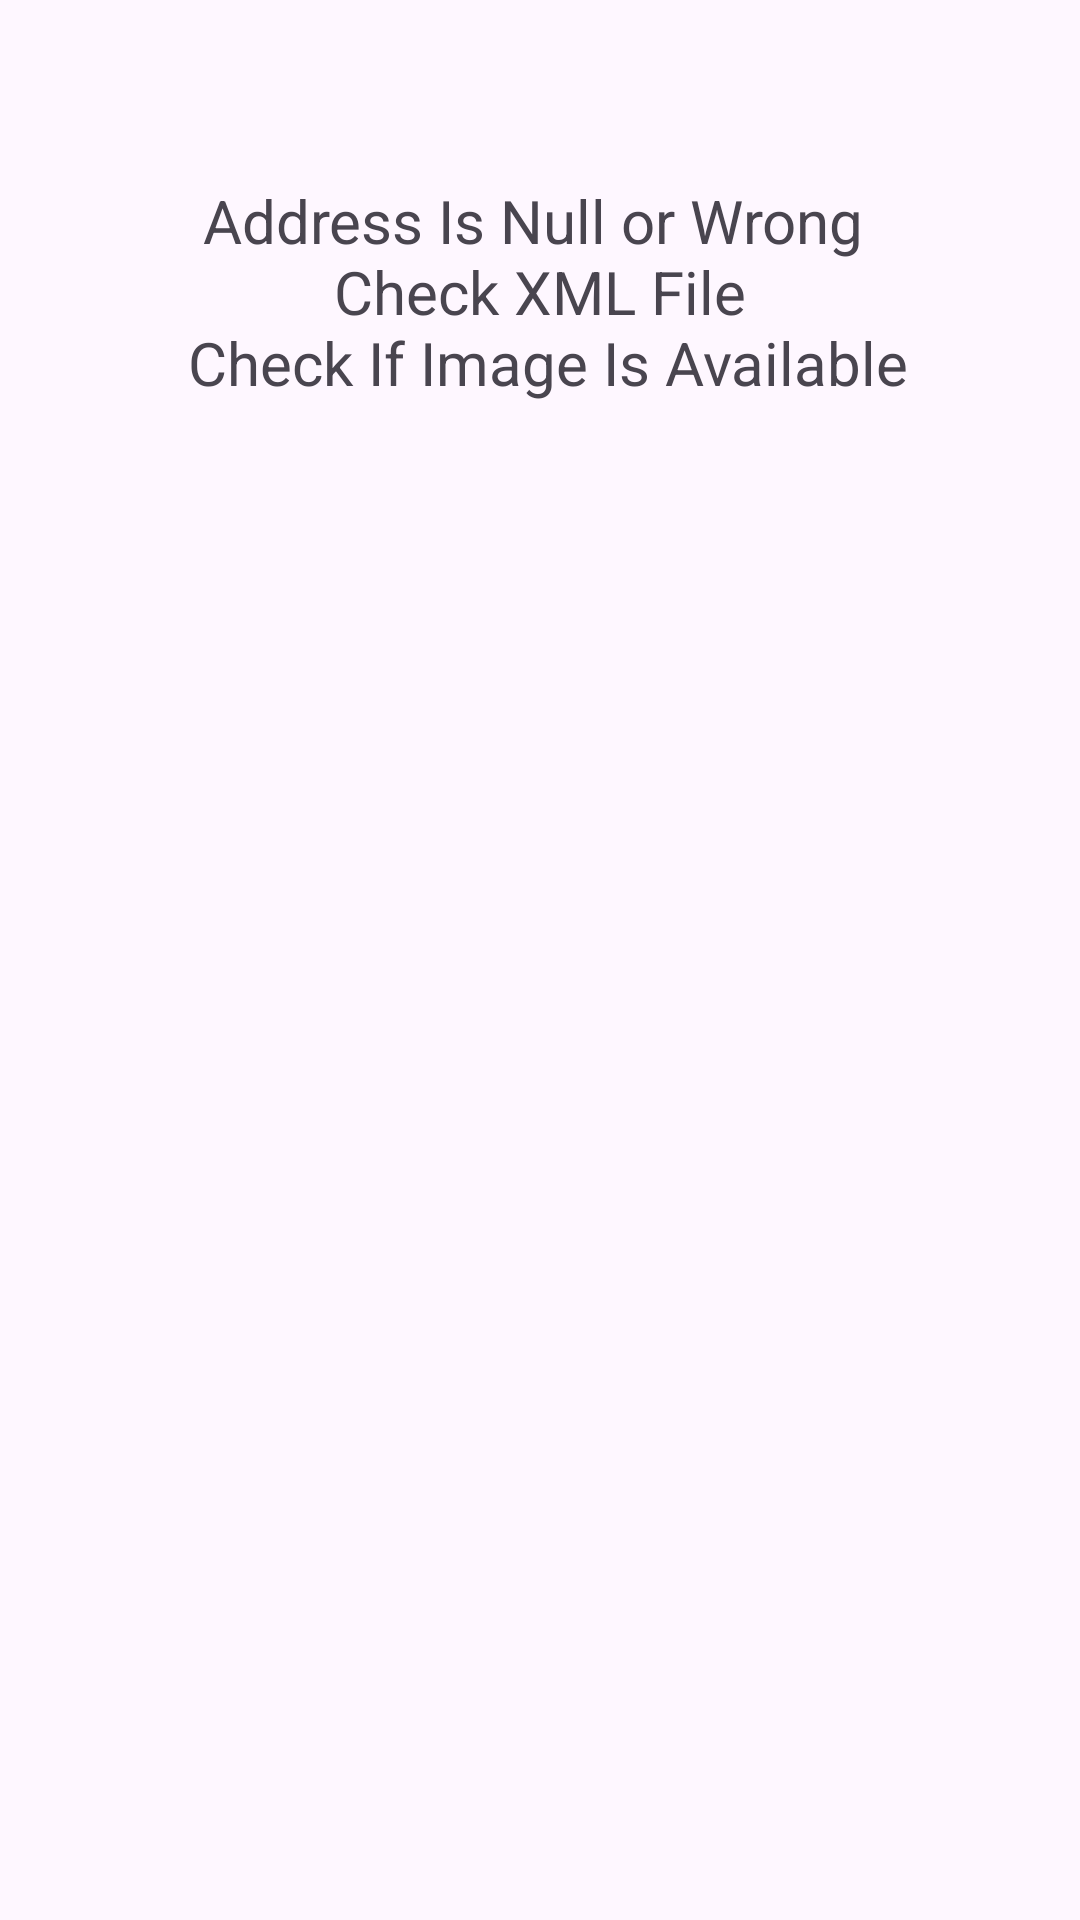

Write the Android layout XML for this screen, with the resource values it uses.
<!-- AndroidManifest.xml: application theme Theme.Imagelaberlecropperkotlin -->
<!-- res/layout/activity_show_label.xml -->
<?xml version="1.0" encoding="utf-8"?>
<androidx.constraintlayout.widget.ConstraintLayout xmlns:android="http://schemas.android.com/apk/res/android"
    xmlns:app="http://schemas.android.com/apk/res-auto"
    xmlns:tools="http://schemas.android.com/tools"
    android:layout_width="match_parent"
    android:layout_height="match_parent"
    tools:context=".ShowLabel">

    <TextView
        android:id="@+id/textView"
        android:layout_width="match_parent"
        android:layout_height="wrap_content"
        android:layout_marginTop="60dp"
        android:gravity="center"
        android:text="@string/check_image"
        android:textSize="20sp"
        app:layout_constraintLeft_toLeftOf="parent"
        app:layout_constraintRight_toRightOf="parent"
        app:layout_constraintTop_toTopOf="parent"
        android:visibility="visible"/>
    <LinearLayout
        android:layout_width="wrap_content"
        android:layout_height="wrap_content"
        app:layout_constraintBottom_toBottomOf="parent"
        app:layout_constraintEnd_toEndOf="parent"
        app:layout_constraintHorizontal_bias="0.5"
        app:layout_constraintStart_toStartOf="parent"
        app:layout_constraintTop_toTopOf="parent"
        app:layout_constraintVertical_bias="0.5">

        <ImageView
            android:id="@+id/imagelabled"
            android:layout_width="300dp"
            android:layout_height="300dp"
            android:contentDescription="@string/image_after_crop" />
    </LinearLayout>
</androidx.constraintlayout.widget.ConstraintLayout>
<!-- resources referenced by this layout -->
<resources>
  <string name="check_image">Address Is Null or Wrong \n Check XML File \n Check If Image Is Available</string>
  <string name="image_after_crop">Image After CROP</string>
  <style name="Theme.Imagelaberlecropperkotlin" parent="Base.Theme.Imagelaberlecropperkotlin" />
  <style name="Base.Theme.Imagelaberlecropperkotlin" parent="Theme.Material3.Light.NoActionBar">
          
          
          <item name="android:statusBarColor">@color/black</item>
          <item name="colorPrimary">@color/black_widget</item>
      </style>
  <color name="black">#FF000000</color>
  <color name="black_widget">#1b1b1b</color>
</resources>
